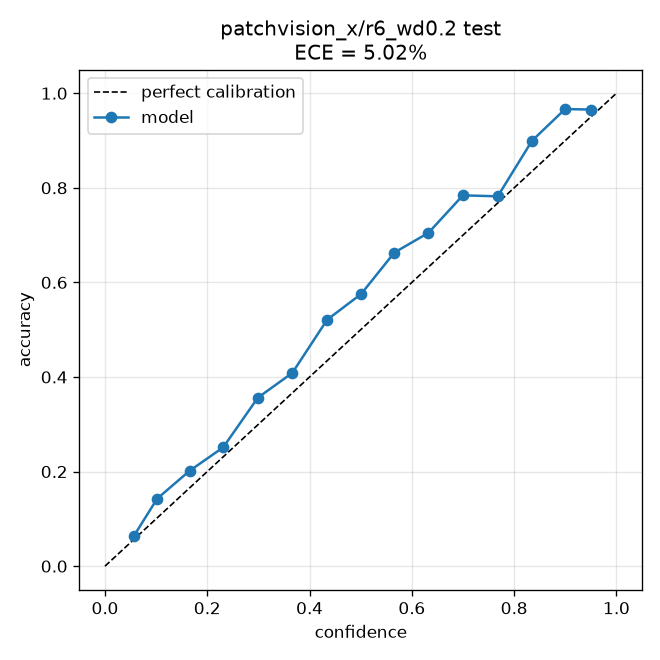

Data behind this chart, as committed beside it:
bin_lo, bin_hi, confidence, accuracy, fraction
0.0, 0.06667, 0.0571, 0.06481, 0.01864
0.06667, 0.1333, 0.102, 0.1427, 0.1391
0.1333, 0.2, 0.1654, 0.2016, 0.1507
0.2, 0.2667, 0.2311, 0.2511, 0.1162
0.2667, 0.3333, 0.2989, 0.3562, 0.09303
0.3333, 0.4, 0.3663, 0.4087, 0.0718
0.4, 0.4667, 0.4344, 0.5211, 0.0573
0.4667, 0.5333, 0.5008, 0.5754, 0.04919
0.5333, 0.6, 0.5658, 0.6631, 0.04815
0.6, 0.6667, 0.6324, 0.7048, 0.04677
0.6667, 0.7333, 0.6998, 0.7841, 0.04556
0.7333, 0.8, 0.768, 0.7821, 0.04039
0.8, 0.8667, 0.835, 0.8997, 0.05161
0.8667, 0.9333, 0.8997, 0.9666, 0.05161
0.9333, 1.0, 0.9505, 0.9655, 0.02002
